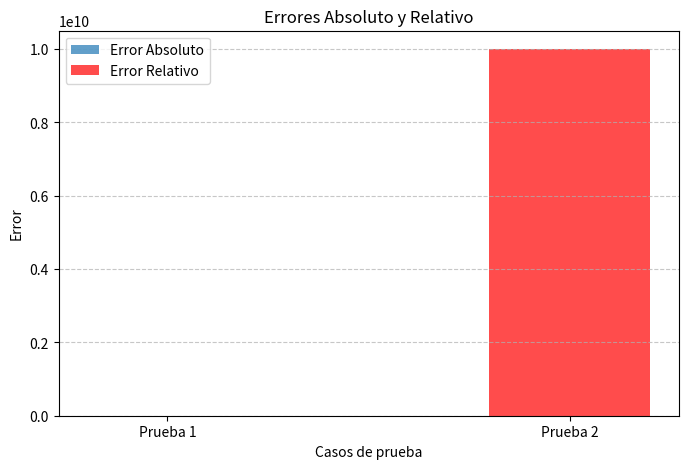

Write the Python code that produced this figure.
import matplotlib.pyplot as plt

def calcular_errores(x, y, valor_real):
    diferencia = valor_real - y
    error_abs = abs(diferencia)

    # Evitar errores con valores extremadamente pequeños
    umbral = 1e-10  
    error_rel = error_abs / abs(valor_real) if abs(valor_real) >= umbral else float('inf')
    
    error_pct = error_rel * 100

    print(f"Diferencia: {diferencia:.10f}")
    print(f"Error absoluto: {error_abs:.10f}")
    print(f"Error relativo: {error_rel:.10f}")
    print(f"Error porcentual: {error_pct:.6f}%")

    return error_abs, error_rel

# Datos de prueba
valores = [
    (1.0000001, 1.0000000, 0.000001),
    (1.0000000001, 1.0000000000, 0.0000000001)
]

errores_abs = []
errores_rel = []
labels = []

# Procesar los valores
for i, (x, y, real) in enumerate(valores):
    print(f"\nPara x={x}, y={y}:")
    error_abs, error_rel = calcular_errores(x, y, real)

    errores_abs.append(error_abs)
    errores_rel.append(error_rel)
    labels.append(f"Prueba {i+1}")

# Generar la gráfica
plt.figure(figsize=(8, 5))
bar_width = 0.4

plt.bar(labels, errores_abs, width=bar_width, label="Error Absoluto", alpha=0.7)
plt.bar(labels, errores_rel, width=bar_width, label="Error Relativo", alpha=0.7, color='r', bottom=errores_abs)

plt.xlabel("Casos de prueba")
plt.ylabel("Error")
plt.title("Errores Absoluto y Relativo")
plt.legend()
plt.grid(axis='y', linestyle="--", alpha=0.7)
plt.show()
